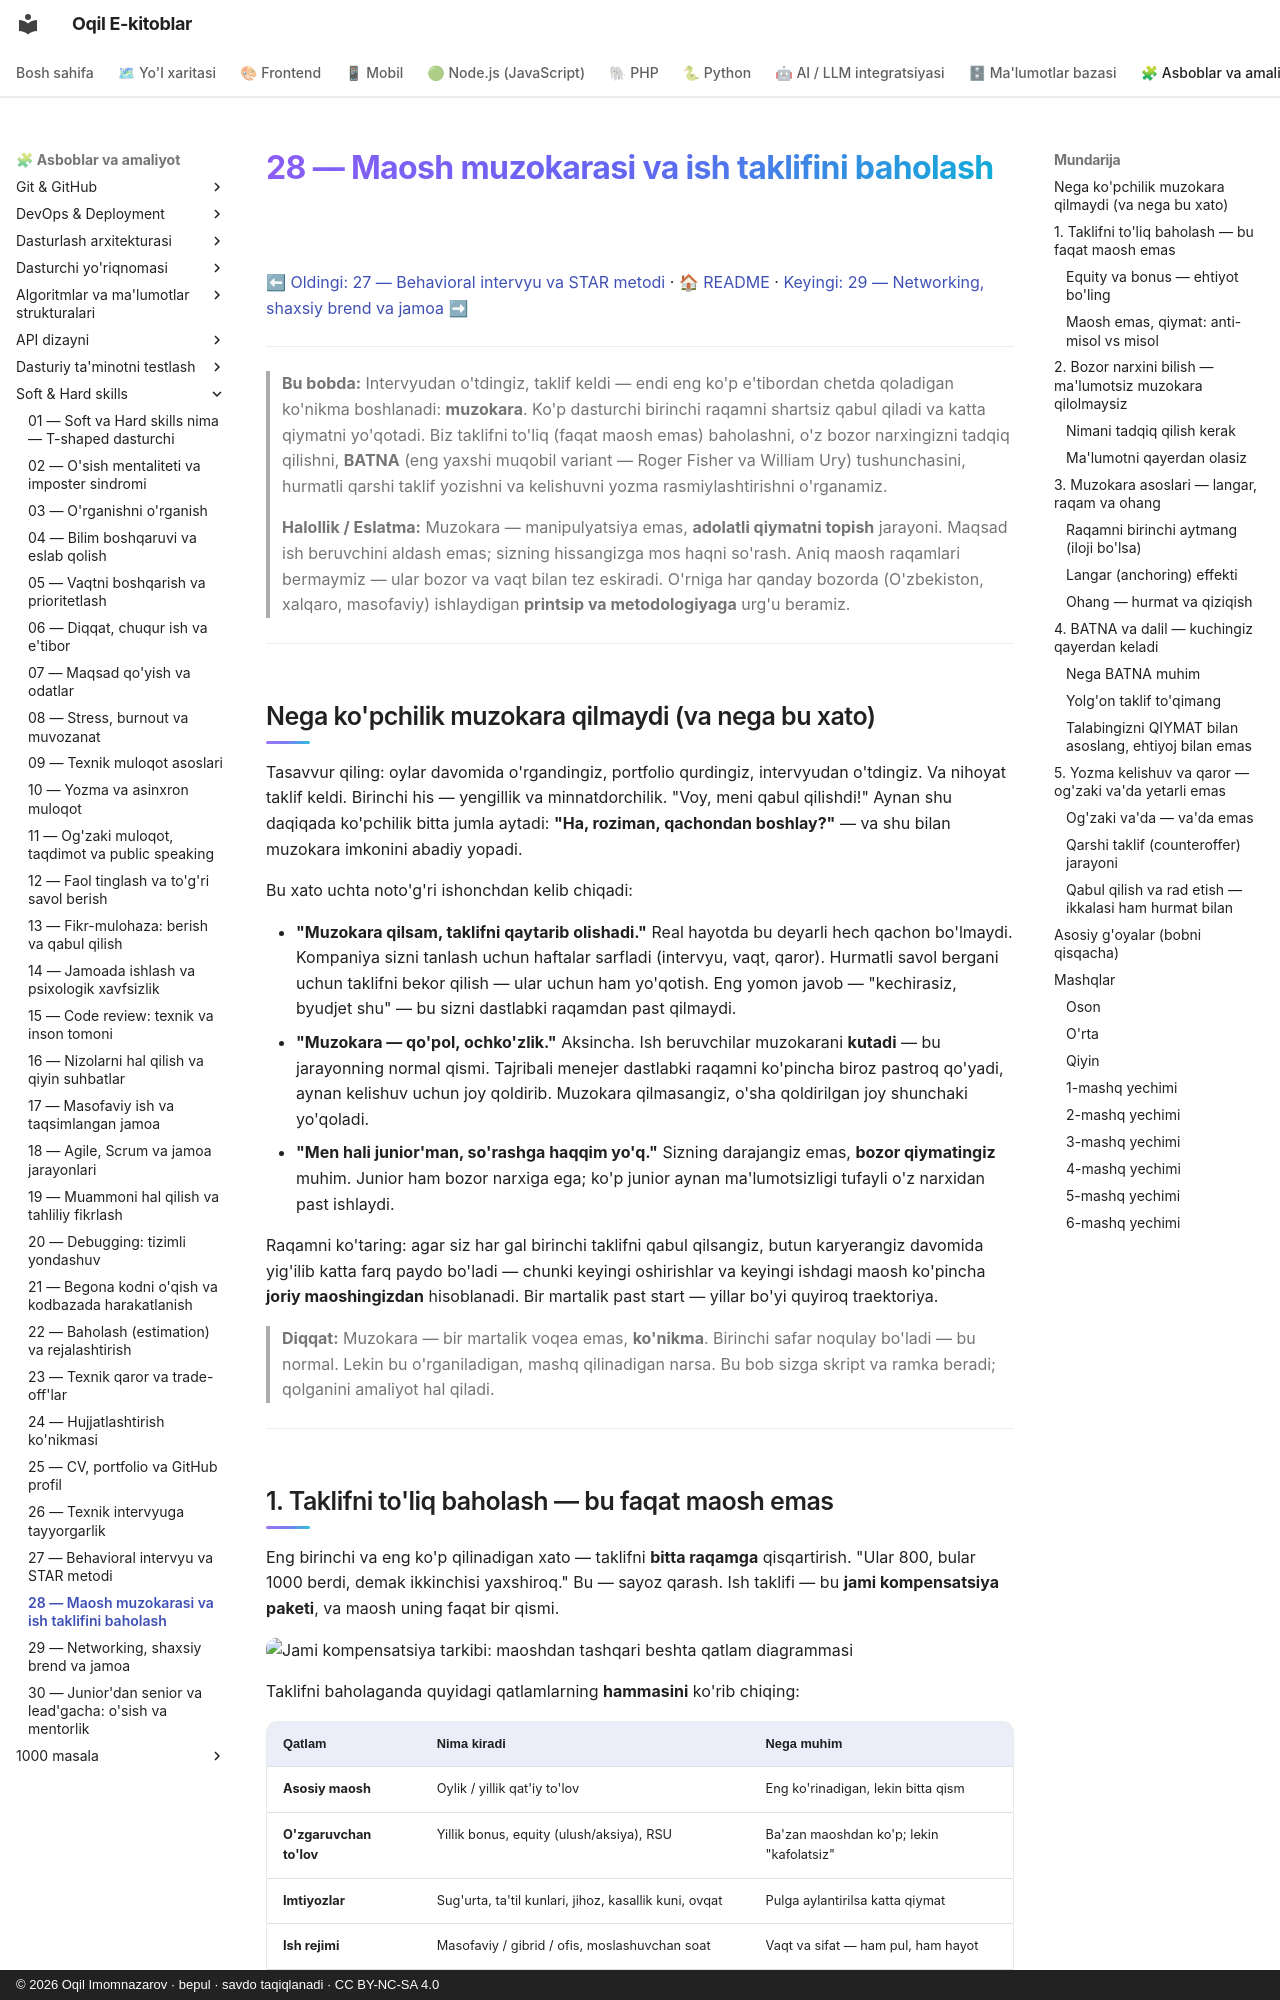

repository: iOqil/e-book · page: soft-hard-skills/28-maosh-muzokara/index.html · generator: mkdocs · copyright: © 2026 Oqil Imomnazarov · bepul · savdo taqiqlanadi · CC BY-NC-SA 4.0

# 28 — Maosh muzokarasi va ish taklifini baholash

[⬅ Oldingi: 27 — Behavioral intervyu va STAR metodi](./27-behavioral-intervyu-star.md) · [🏠 README](./README.md) · [Keyingi: 29 — Networking, shaxsiy brend va jamoa ➡](./29-networking-shaxsiy-brend.md)

---

> **Bu bobda:** Intervyudan o'tdingiz, taklif keldi — endi eng ko'p e'tibordan chetda qoladigan ko'nikma boshlanadi: **muzokara**. Ko'p dasturchi birinchi raqamni shartsiz qabul qiladi va katta qiymatni yo'qotadi. Biz taklifni to'liq (faqat maosh emas) baholashni, o'z bozor narxingizni tadqiq qilishni, **BATNA** (eng yaxshi muqobil variant — Roger Fisher va William Ury) tushunchasini, hurmatli qarshi taklif yozishni va kelishuvni yozma rasmiylashtirishni o'rganamiz.
>
> **Halollik / Eslatma:** Muzokara — manipulyatsiya emas, **adolatli qiymatni topish** jarayoni. Maqsad ish beruvchini aldash emas; sizning hissangizga mos haqni so'rash. Aniq maosh raqamlari bermaymiz — ular bozor va vaqt bilan tez eskiradi. O'rniga har qanday bozorda (O'zbekiston, xalqaro, masofaviy) ishlaydigan **printsip va metodologiyaga** urg'u beramiz.

---

## Nega ko'pchilik muzokara qilmaydi (va nega bu xato)

Tasavvur qiling: oylar davomida o'rgandingiz, portfolio qurdingiz, intervyudan o'tdingiz. Va nihoyat taklif keldi. Birinchi his — yengillik va minnatdorchilik. "Voy, meni qabul qilishdi!" Aynan shu daqiqada ko'pchilik bitta jumla aytadi: **"Ha, roziman, qachondan boshlay?"** — va shu bilan muzokara imkonini abadiy yopadi.

Bu xato uchta noto'g'ri ishonchdan kelib chiqadi:

- **"Muzokara qilsam, taklifni qaytarib olishadi."** Real hayotda bu deyarli hech qachon bo'lmaydi. Kompaniya sizni tanlash uchun haftalar sarfladi (intervyu, vaqt, qaror). Hurmatli savol bergani uchun taklifni bekor qilish — ular uchun ham yo'qotish. Eng yomon javob — "kechirasiz, byudjet shu" — bu sizni dastlabki raqamdan past qilmaydi.
- **"Muzokara — qo'pol, ochko'zlik."** Aksincha. Ish beruvchilar muzokarani **kutadi** — bu jarayonning normal qismi. Tajribali menejer dastlabki raqamni ko'pincha biroz pastroq qo'yadi, aynan kelishuv uchun joy qoldirib. Muzokara qilmasangiz, o'sha qoldirilgan joy shunchaki yo'qoladi.
- **"Men hali junior'man, so'rashga haqqim yo'q."** Sizning darajangiz emas, **bozor qiymatingiz** muhim. Junior ham bozor narxiga ega; ko'p junior aynan ma'lumotsizligi tufayli o'z narxidan past ishlaydi.

Raqamni ko'taring: agar siz har gal birinchi taklifni qabul qilsangiz, butun karyerangiz davomida yig'ilib katta farq paydo bo'ladi — chunki keyingi oshirishlar va keyingi ishdagi maosh ko'pincha **joriy maoshingizdan** hisoblanadi. Bir martalik past start — yillar bo'yi quyiroq traektoriya.

> **Diqqat:** Muzokara — bir martalik voqea emas, **ko'nikma**. Birinchi safar noqulay bo'ladi — bu normal. Lekin bu o'rganiladigan, mashq qilinadigan narsa. Bu bob sizga skript va ramka beradi; qolganini amaliyot hal qiladi.

---

## 1. Taklifni to'liq baholash — bu faqat maosh emas

Eng birinchi va eng ko'p qilinadigan xato — taklifni **bitta raqamga** qisqartirish. "Ular 800, bular 1000 berdi, demak ikkinchisi yaxshiroq." Bu — sayoz qarash. Ish taklifi — bu **jami kompensatsiya paketi**, va maosh uning faqat bir qismi.

![Jami kompensatsiya tarkibi: maoshdan tashqari beshta qatlam diagrammasi](./rasmlar/ss28-jami-kompensatsiya.svg)

Taklifni baholaganda quyidagi qatlamlarning **hammasini** ko'rib chiqing:

| Qatlam | Nima kiradi | Nega muhim |
|---|---|---|
| **Asosiy maosh** | Oylik / yillik qat'iy to'lov | Eng ko'rinadigan, lekin bitta qism |
| **O'zgaruvchan to'lov** | Yillik bonus, equity (ulush/aksiya), RSU | Ba'zan maoshdan ko'p; lekin "kafolatsiz" |
| **Imtiyozlar** | Sug'urta, ta'til kunlari, jihoz, kasallik kuni, ovqat | Pulga aylantirilsa katta qiymat |
| **Ish rejimi** | Masofaviy / gibrid / ofis, moslashuvchan soat | Vaqt va sifat — ham pul, ham hayot |
| **O'sish** | O'rganish byudjeti, mentor, texnologiya, lavozim yo'li | Uzoq muddatli karyera qiymati |
| **Jamoa va menejer** | Kim bilan ishlaysiz, madaniyat, qo'llab-quvvatlash | Kundalik baxt va o'sish shu yerda |
